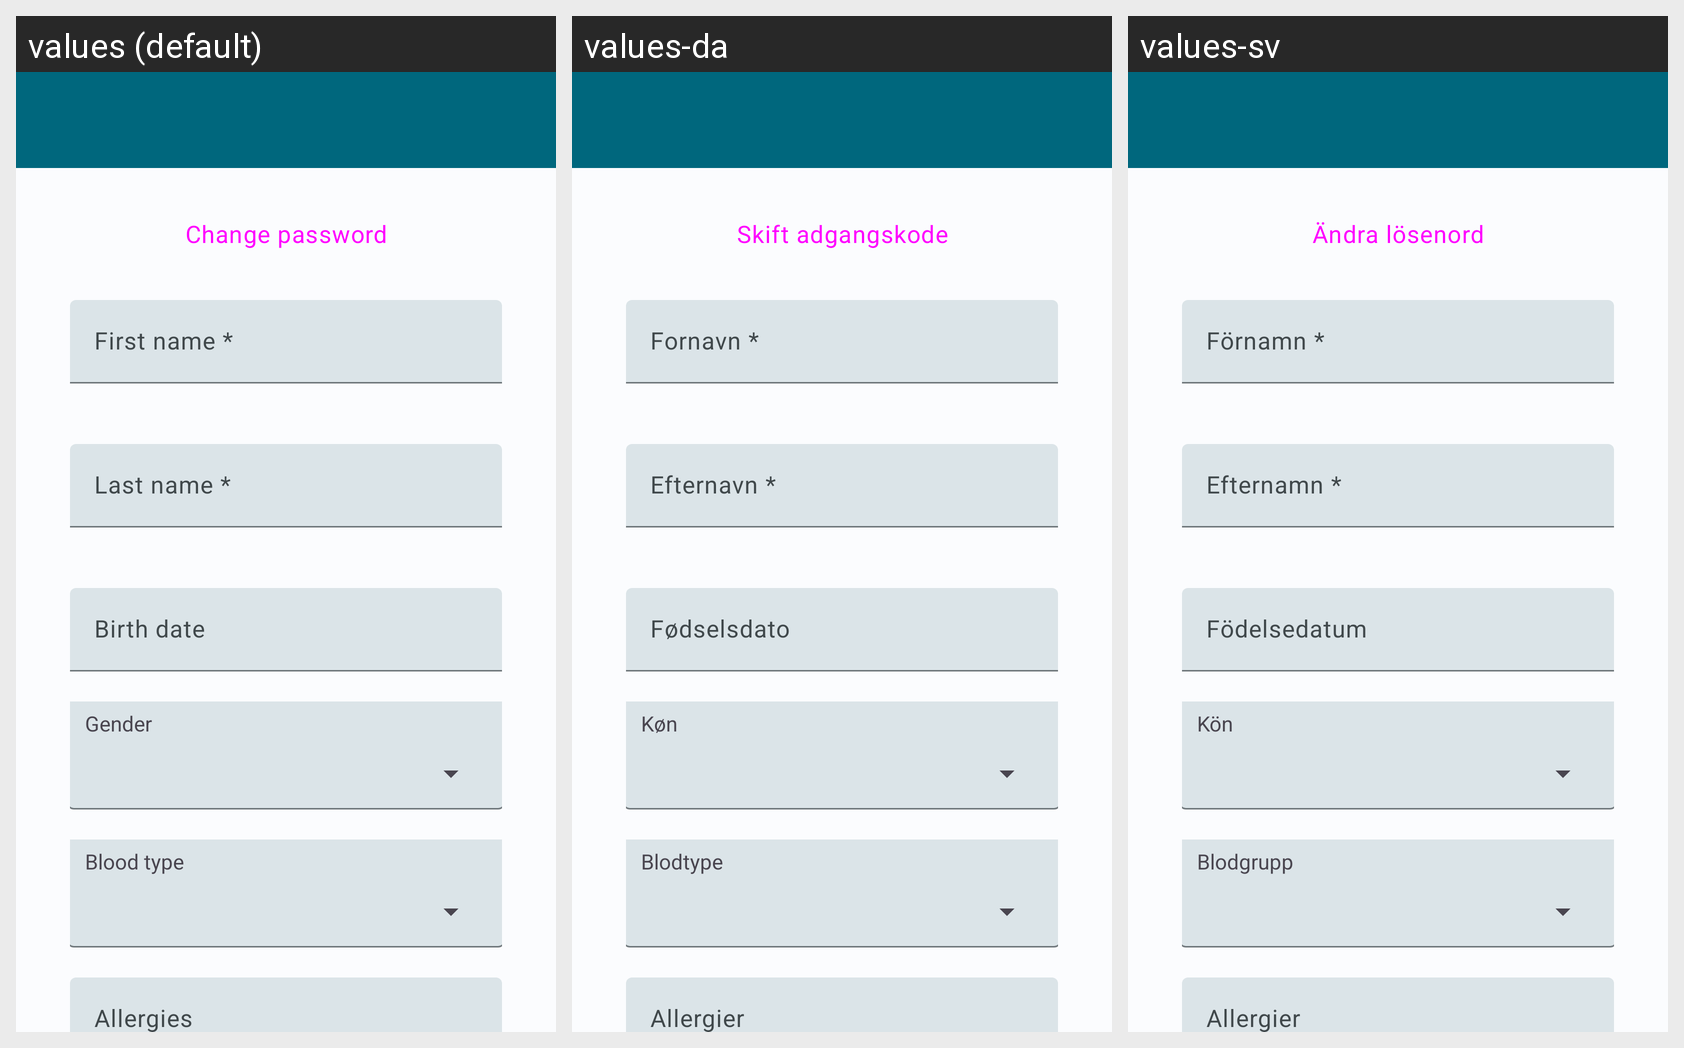

Locale-by-locale string values for the Android screen shown in this grid:
Android screen res/layout/activity_modify_account.xml rendered under 3 locales, left to right: values (default), values-da, values-sv. Device: Nexus 5 (rendered at 1080×1920; each locale shown at half size, 540×960, under a caption strip naming it); theme Theme.HealthTrackR.
Other locales in the repository, not shown: values-de, values-es, values-fr, values-it, values-pt, values-ru.
Strings drawn on this screen, with the default value and each locale's value (text and hints the layout hard-codes, and strings that could not be matched under every locale, appear in the picture but are not listed):

account_change_password
  values: Change password
  values-da: Skift adgangskode
  values-sv: Ändra lösenord

account_form_first_name
  values: First name *
  values-da: Fornavn *
  values-sv: Förnamn *

account_form_last_name
  values: Last name *
  values-da: Efternavn *
  values-sv: Efternamn *

account_birth_date
  values: Birth date
  values-da: Fødselsdato
  values-sv: Födelsedatum

account_gender
  values: Gender
  values-da: Køn
  values-sv: Kön

account_blood_type
  values: Blood type
  values-da: Blodtype
  values-sv: Blodgrupp
